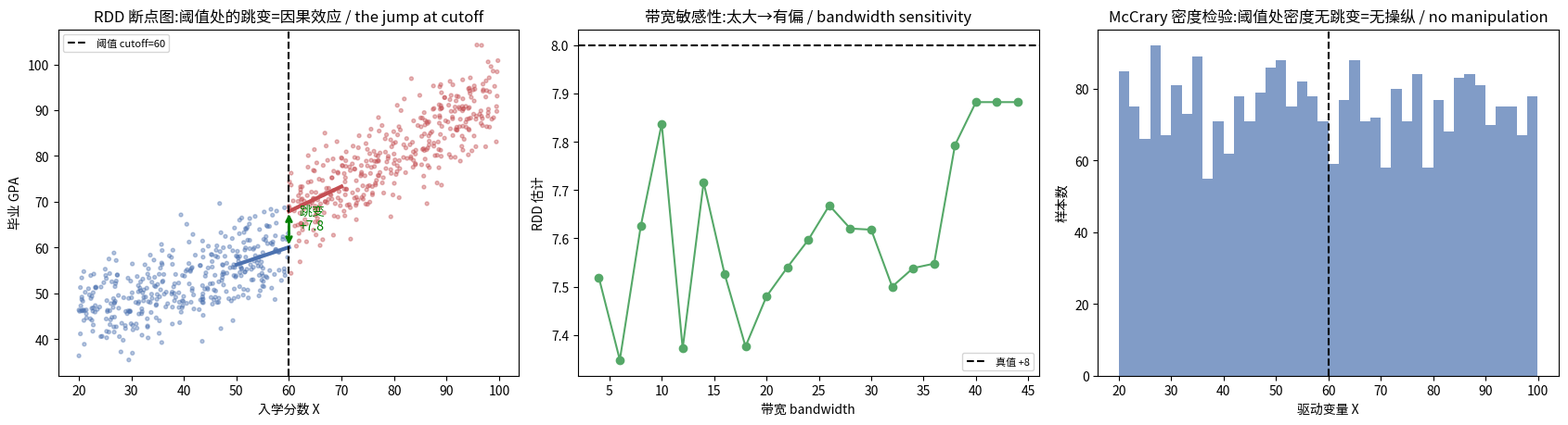

Python code for this plot: (Note: this script raises an exception after producing the figure.)

# ============================================================
# 模拟:分数≥60 发奖学金, 看奖学金对后续GPA的因果效应 / scholarship if score≥cutoff → effect on later GPA
# 中文:驱动变量=入学考试分 X, 阈值 60。结果 Y(如毕业GPA)本身随分数平滑上升(高分学生本来就更强),
#      奖学金带来真实跳变 +8。朴素比较会被"分数本身的作用"污染, RDD 只看阈值处的跳变。
# English: running variable = entry score X, cutoff 60. Outcome Y (e.g. final GPA) rises smoothly with score
#      (high scorers are stronger anyway); the scholarship causes a true jump of +8. Naive comparison is
#      confounded by "score's own effect"; RDD isolates the jump at the cutoff.
# ============================================================
import numpy as np, matplotlib.pyplot as plt
rng=np.random.default_rng(0)
N=3000; cutoff=60; true_jump=8.0
X=rng.uniform(20,100,N)                                      # 入学考试分 / entry score
treated=(X>=cutoff).astype(int)                             # 精确断点:≥60 发奖学金 / sharp assignment
Y=30 + 0.5*X + 0.004*(X-60)**2 + true_jump*treated + rng.normal(0,5,N)   # 结果 / outcome

naive = Y[treated==1].mean() - Y[treated==0].mean()        # 朴素:全体处理-对照 / naive comparison
print(f"真实奖学金效应(跳变)/ true scholarship effect: +{true_jump}")
print(f"朴素比较(全体拿奖-没拿)/ naive: +{naive:.1f}  (被'分数本身的作用'严重污染 → 高估)")



# ============================================================
# 从零实现 Sharp RDD 局部线性回归 / sharp RDD via local linear regression
# ============================================================
def rdd_estimate(X, Y, cutoff, bandwidth):
    m = np.abs(X-cutoff) <= bandwidth                       # 带宽内的样本 / within bandwidth
    def local_intercept_at_cutoff(xx, yy):                  # 局部线性回归在阈值处的截距 / fit, value at c
        A = np.c_[np.ones(len(xx)), xx-cutoff]              # 中心化到阈值 / center at cutoff
        beta = np.linalg.lstsq(A, yy, rcond=None)[0]
        return beta[0]                                      # 截距=在阈值处的预测值 / value at cutoff
    left  = local_intercept_at_cutoff(X[m&(X<cutoff)],  Y[m&(X<cutoff)])   # 左侧线在 c 的值 / left limit
    right = local_intercept_at_cutoff(X[m&(X>=cutoff)], Y[m&(X>=cutoff)])  # 右侧线在 c 的值 / right limit
    return right-left, left, right

est, left_val, right_val = rdd_estimate(X, Y, cutoff, bandwidth=10)
print(f"RDD 估计(带宽=10)/ RDD estimate: +{est:.2f}  ← 还原真值 {true_jump}!")
print(f"阈值处:左侧线 GPA={left_val:.1f}, 右侧线 GPA={right_val:.1f}, 落差={est:.1f}")
# 带宽敏感性 / bandwidth sensitivity
print("\n带宽敏感性 / bandwidth sensitivity:")
for h in [5,10,15,25,40]:
    e,_,_=rdd_estimate(X,Y,cutoff,h); print(f"  带宽 {h:2d}: 估计 +{e:.2f}")



# ============================================================
# 可视化 / Visualization
# ============================================================
fig,ax=plt.subplots(1,3,figsize=(17,4.7))
# ① 经典 RDD 断点图 / the classic RDD plot
sub=rng.choice(N,800,replace=False)
ax[0].scatter(X[sub],Y[sub],c=np.where(treated[sub]==1,"#C44E52","#4C72B0"),s=8,alpha=0.4)
# 两侧局部拟合线 / fitted lines on each side (bandwidth region)
h=10
for side,cond,color in [("左",X<cutoff,"#4C72B0"),("右",X>=cutoff,"#C44E52")]:
    mm=(np.abs(X-cutoff)<=h)&cond; xs=X[mm]; A=np.c_[np.ones(mm.sum()),xs-cutoff]; b=np.linalg.lstsq(A,Y[mm],rcond=None)[0]
    xr=np.linspace(xs.min(),xs.max(),50); ax[0].plot(xr,b[0]+b[1]*(xr-cutoff),color=color,lw=3)
ax[0].axvline(cutoff,ls="--",color="k",label="阈值 cutoff=60")
ax[0].annotate("",xy=(cutoff,right_val),xytext=(cutoff,left_val),arrowprops=dict(arrowstyle="<->",color="green",lw=2))
ax[0].text(cutoff+2,(left_val+right_val)/2,f"跳变\n+{est:.1f}",color="green",fontsize=10)
ax[0].set_title("RDD 断点图:阈值处的跳变=因果效应 / the jump at cutoff"); ax[0].set_xlabel("入学分数 X"); ax[0].set_ylabel("毕业 GPA"); ax[0].legend(fontsize=8)
# ② 带宽敏感性 / bandwidth sensitivity
hs=np.arange(4,45,2); ests=[rdd_estimate(X,Y,cutoff,h)[0] for h in hs]
ax[1].plot(hs,ests,"o-",color="#55A868"); ax[1].axhline(true_jump,ls="--",color="k",label="真值 +8")
ax[1].set_title("带宽敏感性:太大→有偏 / bandwidth sensitivity"); ax[1].set_xlabel("带宽 bandwidth"); ax[1].set_ylabel("RDD 估计"); ax[1].legend(fontsize=8)
# ③ 操纵检验:驱动变量的密度在阈值处应连续 / manipulation check: density continuous at cutoff
ax[2].hist(X,bins=40,color="#4C72B0",alpha=0.7); ax[2].axvline(cutoff,ls="--",color="k")
ax[2].set_title("McCrary 密度检验:阈值处密度无跳变=无操纵 / no manipulation"); ax[2].set_xlabel("驱动变量 X"); ax[2].set_ylabel("样本数")
plt.tight_layout(); plt.savefig("/tmp/ci08_viz.png",dpi=80); plt.show()
print(f"RDD +{est:.1f} vs 真值 +{true_jump} vs 朴素 +{naive:.1f} —— 只有 RDD 抓对了阈值处的因果跳变")
